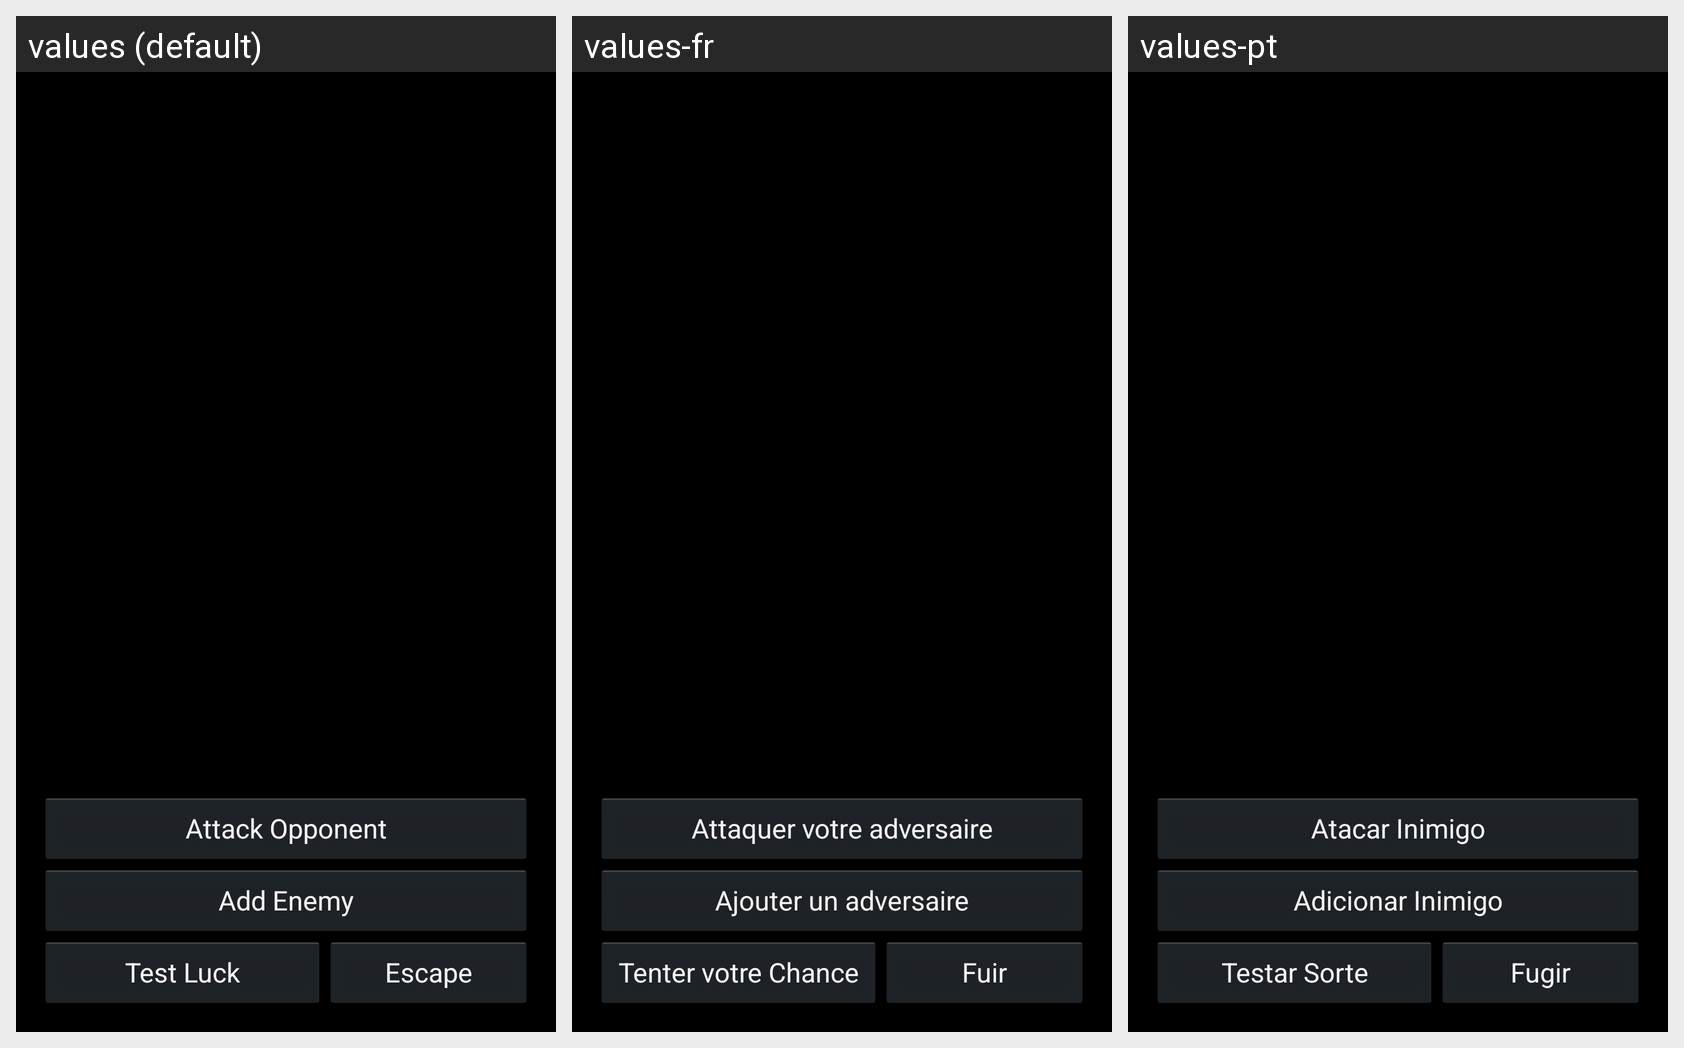

Here is an Android app screen in its default locale and in the app's own translations. Write out the translated-string differences for the strings that appear on this screen.
Android screen res/layout/fragment_adventure_combat_simul.xml rendered under 3 locales, left to right: values (default), values-fr, values-pt. Device: Nexus 5 (rendered at 1080×1920; each locale shown at half size, 540×960, under a caption strip naming it); theme AppBaseTheme.
Strings drawn on this screen, with the default value and each locale's value (text and hints the layout hard-codes, and strings that could not be matched under every locale, appear in the picture but are not listed):

escape
  values: Escape
  values-fr: Fuir
  values-pt: Fugir

testLuck
  values: Test Luck
  values-fr: Tenter votre Chance
  values-pt: Testar Sorte

addEnemy
  values: Add Enemy
  values-fr: Ajouter un adversaire
  values-pt: Adicionar Inimigo

attackOpponent
  values: Attack Opponent
  values-fr: Attaquer votre adversaire
  values-pt: Atacar Inimigo
